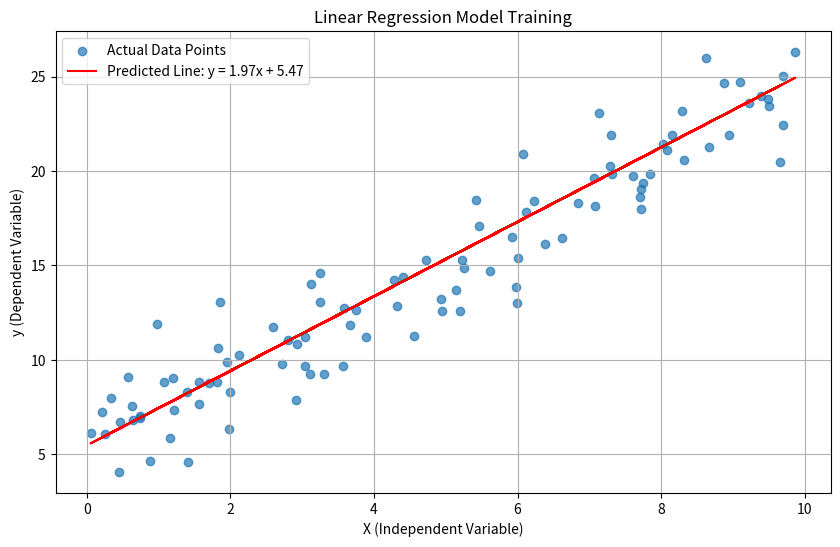
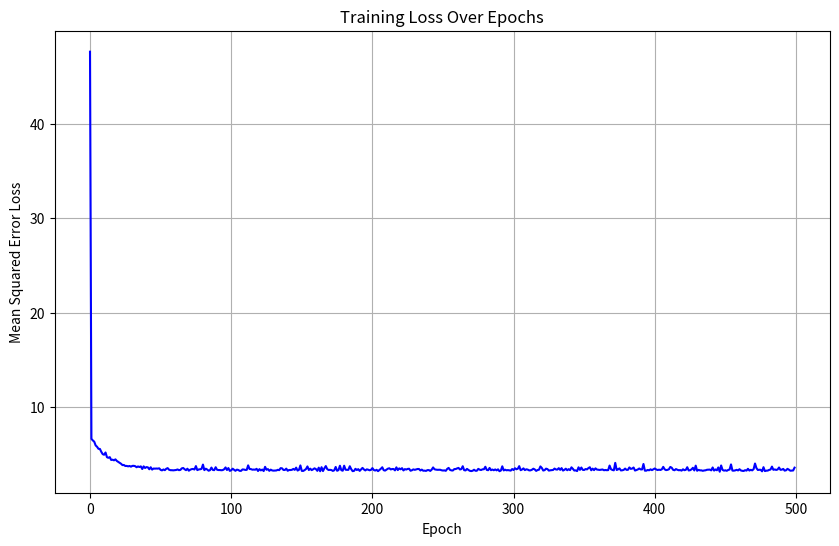

Reproduce these figures in Python, in order.
import numpy as np
import pandas as pd # Though not strictly used inside the class, good to have if passing Series/DataFrames
import matplotlib.pyplot as plt

class Joshua_Linear_Model: # Renamed from LinearRegressionModel for your continuity
    """
    A simple Linear Regression model implemented from scratch using Gradient Descent.
    Supports single independent variable (X) and one dependent variable (y).
    """

    def __init__(self, learning_rate=0.01, n_epochs=100, batch_size=32):
        """
        Initializes the Linear Regression model.

        Args:
            learning_rate (float): The step size for updating weights and bias during training.
            n_epochs (int): The number of complete passes through the entire training dataset.
            batch_size (int): The number of samples processed before updating the model's parameters.
        """
        self.learning_rate = learning_rate
        self.n_epochs = n_epochs
        self.batch_size = batch_size
        self.weight = None  # This will be our 'm' (slope)
        self.bias = None    # This will be our 'b' (y-intercept)
        self.history = {'loss': []} # To store loss values during training

    def _initialize_parameters(self):
        """Initializes weight and bias with small random values."""
        # Using np.random.randn() for small random numbers
        self.weight = np.random.randn()
        self.bias = np.random.randn()
        # print(f"Initial weight: {self.weight:.4f}, Initial bias: {self.bias:.4f}") # Optional print

    def _predict(self, X_batch):
        """
        Makes predictions using the current weight and bias.
        Equation: y_pred = weight * X + bias
        """
        # Ensure X_batch is a NumPy array for element-wise multiplication
        X_batch = np.array(X_batch)
        return self.weight * X_batch + self.bias

    def _calculate_mse(self, y_true, y_pred):
        """
        Calculates the Mean Squared Error (MSE) loss.
        MSE = (1/N) * sum((y_true - y_pred)^2)
        """
        # Ensure y_true and y_pred are numpy arrays for element-wise operations
        y_true = np.array(y_true)
        y_pred = np.array(y_pred)
        return np.mean((y_true - y_pred)**2)

    def _calculate_gradients(self, X_batch, y_true, y_pred):
        """
        Calculates the gradients of the MSE loss with respect to weight and bias.
        These tell us the direction and magnitude to adjust parameters.
        """
        # Ensure X_batch, y_true, y_pred are numpy arrays
        X_batch = np.array(X_batch)
        y_true = np.array(y_true)
        y_pred = np.array(y_pred)

        # Error for each data point in the batch
        errors = y_true - y_pred

        # Gradient for weight (d_MSE / d_weight)
        # Formula: (1/N) * sum(-2 * X_i * error_i)
        d_weight = -2 * np.mean(X_batch * errors)

        # Gradient for bias (d_MSE / d_bias)
        # Formula: (1/N) * sum(-2 * error_i)
        d_bias = -2 * np.mean(errors)

        return d_weight, d_bias

    def fit(self, X, y):
        """
        Trains the linear regression model using gradient descent.

        Args:
            X (pd.Series or np.array): The independent variable(s) data.
            y (pd.Series or np.array): The dependent variable data.
        """
        # Ensure X and y are NumPy arrays for consistent handling
        # This part handles conversion from Pandas Series, lists, etc.
        X = np.array(X).flatten() # Ensure X is flattened here as well
        y = np.array(y).flatten()

        n_samples = len(X)
        if n_samples == 0:
            print("Error: No data points to train on.")
            return

        # Initialize weight and bias before training starts
        self._initialize_parameters()

        # Main training loop
        for epoch in range(self.n_epochs):
            # Shuffle data at the beginning of each epoch
            indices = np.arange(n_samples)
            np.random.shuffle(indices)
            X_shuffled = X[indices]
            y_shuffled = y[indices]

            epoch_loss = 0.0
            num_batches = 0

            # Iterate through batches
            for i in range(0, n_samples, self.batch_size):
                X_batch = X_shuffled[i:i + self.batch_size]
                y_batch = y_shuffled[i:i + self.batch_size]

                # Skip if batch is empty (can happen at the very end if data isn't perfectly divisible)
                if len(X_batch) == 0:
                    continue

                # 1. Make predictions for the current batch
                y_pred = self._predict(X_batch)

                # 2. Calculate loss for the current batch
                batch_loss = self._calculate_mse(y_batch, y_pred)
                epoch_loss += batch_loss * len(X_batch) # Accumulate weighted loss for epoch average
                num_batches += 1

                # 3. Calculate gradients for the current batch
                d_weight, d_bias = self._calculate_gradients(X_batch, y_batch, y_pred)

                # 4. Update weight and bias using the learning rate
                self.weight -= self.learning_rate * d_weight
                self.bias -= self.learning_rate * d_bias

            # Calculate average epoch loss
            if n_samples > 0: # Avoid division by zero if no samples
                self.history['loss'].append(epoch_loss / n_samples)
            else:
                self.history['loss'].append(0.0) # No loss if no samples

            # Print progress periodically
            if (epoch + 1) % 10 == 0 or epoch == 0 or epoch == self.n_epochs - 1:
                print(f"Epoch {epoch + 1}/{self.n_epochs}, Loss: {self.history['loss'][-1]:.6f}")

        print("\nTraining complete!")
        print(f"Final Weight: {self.weight:.4f}, Final Bias: {self.bias:.4f}")
        print(f'\nLinear Regression Equation:\n y = {self.weight:.4f}x + ({self.bias:.4f})')

    def predict(self, X_new):
        """
        Uses the trained model to make predictions on new data.
        """
        if self.weight is None or self.bias is None:
            raise RuntimeError("Model has not been trained yet. Call .fit() first.")
        # Ensure X_new is a NumPy array and potentially flatten it if it comes in as (N,1)
        X_new = np.array(X_new).flatten()
        return self._predict(X_new)

# --- How to use your Joshua_Linear_Model (now Joshua_Linear_Model) ---

# 1. Generate some synthetic data (or load your own DataFrame)
# Let's create data that roughly follows y = 2*x + 5
np.random.seed(42) # for reproducibility
X_data = np.random.rand(100, 1) * 10 # 100 data points between 0 and 10
y_data = 2 * X_data + 5 + np.random.randn(100, 1) * 2 # Add some noise

# Flatten X and y for simpler handling in this simple linear regression case
X_data = X_data.flatten()
y_data = y_data.flatten()

# If you have a Pandas DataFrame, you would extract columns like this:
# df = pd.DataFrame({'feature_x': X_data, 'target_y': y_data})
# X_train = df['feature_x']
# y_train = df['target_y']

# 2. Create an instance of your model
model = Joshua_Linear_Model(learning_rate=0.01, n_epochs=500, batch_size=16)

# 3. Train the model
print("Starting training...")
model.fit(X_data, y_data)

# 4. Make predictions using the trained model
X_test = np.array([0, 2.5, 5, 7.5, 10]) # Some new X values to predict
y_predictions = model.predict(X_test)
print(f"\nPredictions for X_test {X_test}: {y_predictions}")

# 5. Visualize the results
plt.figure(figsize=(10, 6))
plt.scatter(X_data, y_data, label='Actual Data Points', alpha=0.7)
plt.plot(X_data, model.predict(X_data), color='red', label=f'Predicted Line: y = {model.weight:.2f}x + {model.bias:.2f}')
plt.xlabel('X (Independent Variable)')
plt.ylabel('y (Dependent Variable)')
plt.title('Linear Regression Model Training')
plt.legend()
plt.grid(True)
plt.show()

# Plot the training loss
plt.figure(figsize=(10, 6))
plt.plot(range(len(model.history['loss'])), model.history['loss'], color='blue')
plt.xlabel('Epoch')
plt.ylabel('Mean Squared Error Loss')
plt.title('Training Loss Over Epochs')
plt.grid(True)
plt.show()